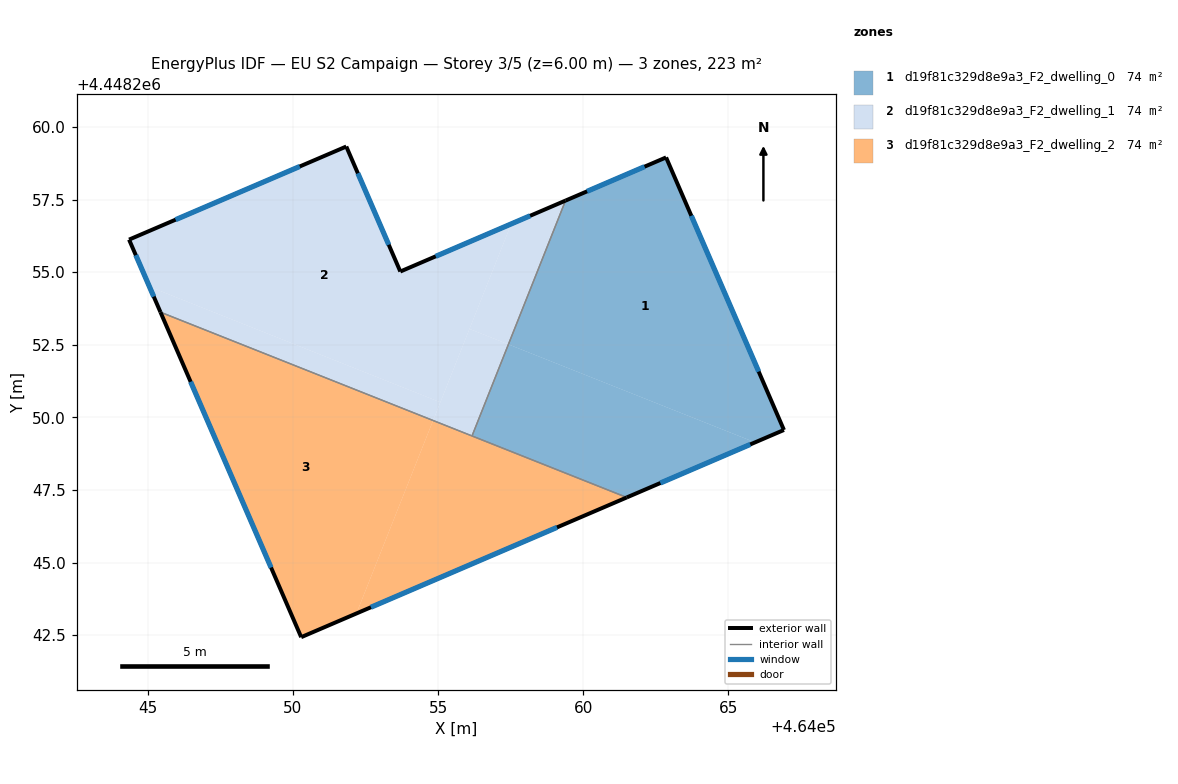
=== STOREY PLAN SPEC (per zone: floor XY polygon, exterior-wall plan segments, windows/doors) ===
zone 1: d19f81c329d8e9a3_F2_dwelling_0  (74.4 m²)
  floor: (464062.85, 4448258.95) (464066.91, 4448249.57) (464065.92, 4448249.14) (464057.42, 4448252.51) (464059.39, 4448257.46)
  floor: (464065.92, 4448249.14) (464061.50, 4448247.24) (464056.17, 4448249.36) (464057.42, 4448252.51)
  exterior wall: (464061.50, 4448247.24) – (464066.91, 4448249.57)  [5.9 m]
    window: (464062.66, 4448247.74) – (464065.75, 4448249.07)  [5.8 m²]
  exterior wall: (464062.85, 4448258.95) – (464059.39, 4448257.46)  [3.8 m]
    window: (464062.11, 4448258.63) – (464060.13, 4448257.78)  [3.7 m²]
  exterior wall: (464066.91, 4448249.57) – (464062.85, 4448258.95)  [10.2 m]
    window: (464066.04, 4448251.58) – (464063.72, 4448256.94)  [10.0 m²]
  interior walls: 2
zone 2: d19f81c329d8e9a3_F2_dwelling_1  (74.4 m²)
  floor: (464057.52, 4448256.66) (464055.08, 4448250.52) (464045.06, 4448254.50) (464044.36, 4448256.12) (464051.84, 4448259.33) (464053.70, 4448255.02)
  floor: (464055.08, 4448250.52) (464054.83, 4448249.89) (464045.44, 4448253.62) (464045.06, 4448254.50)
  floor: (464059.39, 4448257.46) (464057.42, 4448252.51) (464056.08, 4448253.05) (464057.52, 4448256.66)
  floor: (464057.42, 4448252.51) (464056.17, 4448249.36) (464054.83, 4448249.89) (464056.08, 4448253.05)
  exterior wall: (464053.70, 4448255.02) – (464051.84, 4448259.33)  [4.7 m]
    window: (464053.30, 4448255.94) – (464052.24, 4448258.40)  [4.6 m²]
  exterior wall: (464059.39, 4448257.46) – (464053.70, 4448255.02)  [6.2 m]
    window: (464058.17, 4448256.94) – (464054.92, 4448255.55)  [6.1 m²]
  exterior wall: (464044.36, 4448256.12) – (464045.44, 4448253.62)  [2.7 m]
    window: (464044.59, 4448255.59) – (464045.21, 4448254.16)  [2.7 m²]
  exterior wall: (464051.84, 4448259.33) – (464044.36, 4448256.12)  [8.1 m]
    window: (464050.24, 4448258.64) – (464045.96, 4448256.81)  [8.0 m²]
  interior walls: 2
zone 3: d19f81c329d8e9a3_F2_dwelling_2  (74.4 m²)
  floor: (464061.50, 4448247.24) (464052.19, 4448243.25) (464054.83, 4448249.89)
  floor: (464054.83, 4448249.89) (464052.19, 4448243.25) (464050.29, 4448242.43) (464045.44, 4448253.62)
  exterior wall: (464050.29, 4448242.43) – (464061.50, 4448247.24)  [12.2 m]
    window: (464052.69, 4448243.46) – (464059.10, 4448246.21)  [12.0 m²]
  exterior wall: (464045.44, 4448253.62) – (464050.29, 4448242.43)  [12.2 m]
    window: (464046.48, 4448251.22) – (464049.25, 4448244.83)  [12.0 m²]
  interior walls: 2

=== DERIVED (storey summary) ===
Building: EU S2 Campaign
Storey: 3 of 5  (floor level z = 6.00 m)
Storey gross floor area: 223.2 m²
Zones on this storey: 3
  - d19f81c329d8e9a3_F2_dwelling_0: floor 74.4 m²; exterior wall 19.9 m (59.7 m²); 3 window(s) 19.5 m²; WWR 32.7%
  - d19f81c329d8e9a3_F2_dwelling_1: floor 74.4 m²; exterior wall 21.7 m (65.2 m²); 4 window(s) 21.3 m²; WWR 32.7%
  - d19f81c329d8e9a3_F2_dwelling_2: floor 74.4 m²; exterior wall 24.4 m (73.2 m²); 2 window(s) 23.9 m²; WWR 32.7%
Zone adjacency (shared interzone walls):
  - d19f81c329d8e9a3_F2_dwelling_0 ↔ d19f81c329d8e9a3_F2_dwelling_1
  - d19f81c329d8e9a3_F2_dwelling_0 ↔ d19f81c329d8e9a3_F2_dwelling_2
  - d19f81c329d8e9a3_F2_dwelling_1 ↔ d19f81c329d8e9a3_F2_dwelling_2